Photos from the image-classification dataset "dataset" in the GitHub repository TranHuuHoang99/CPP_Library. Its 7 classes are: image cachua, image carot, image chuoi, image man, image ot, image tl, image xoai.

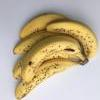
Label: image chuoi

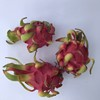
Label: image tl

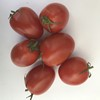
Label: image cachua

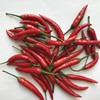
Label: image ot

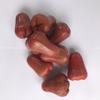
Label: image man

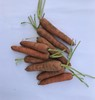
Label: image carot
